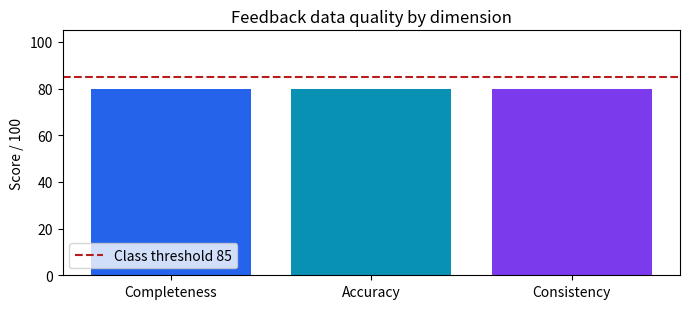

Here is the Python script that generated this plot:
from collections import Counter
from datetime import datetime, timezone
from io import StringIO
import csv
import re

# --------------------------- PARTICIPANT INPUTS ---------------------------
# Leave RUN_AWS=False for the local classroom path. Set it to True only after
# completing every AWS placeholder below and confirming the expected charges.
RUN_AWS = False

# Optional AWS CLI profile or SSO profile. Leave None to use the normal boto3
# credential chain, for example environment credentials or an attached role.
AWS_PROFILE = None

# AWS Region where the S3, Glue, Comprehend, and optional CloudWatch calls run.
AWS_REGION = "us-east-1"

# Keep False unless you intentionally want to publish numeric metrics to CloudWatch.
PUBLISH_CLOUDWATCH = False

# Replace with a globally unique bucket name that you own and can write to.
S3_BUCKET = "<REPLACE_WITH_YOUR_UNIQUE_S3_BUCKET_NAME>"

# Object key written inside S3_BUCKET. The Glue crawler uses the product-feedback prefix.
S3_KEY = "product-feedback/feedback.csv"

# Glue Data Catalog database to create or reuse for this exercise.
GLUE_DATABASE = "product_feedback_training"

# Replace with the ARN of an IAM role trusted by AWS Glue. The role needs access
# to the S3 prefix and Glue Data Quality permissions for the AWS path.
GLUE_ROLE_ARN = "<REPLACE_WITH_YOUR_GLUE_SERVICE_ROLE_ARN>"

# Optional crawler name. Leave empty to generate a timestamped name automatically.
CRAWLER_NAME = ""

# Classroom scoring inputs. The weights must add up to 1.0.
QUALITY_WEIGHTS = {"Completeness": 0.4, "Accuracy": 0.4, "Consistency": 0.2}
QUALITY_THRESHOLD = 85

session = None
if RUN_AWS:
    import boto3
    session = boto3.Session(profile_name=AWS_PROFILE, region_name=AWS_REGION)

feedback = [
    {"feedback_id": "F001", "customer_id": "C01", "rating": 5, "content": "The new search is excellent and fast."},
    {"feedback_id": "F002", "customer_id": "C02", "rating": 1, "content": "The app keeps failing and support is terrible."},
    {"feedback_id": "F003", "customer_id": "C03", "rating": 4, "content": "Useful results, although the filters are confusing."},
    {"feedback_id": "F003", "customer_id": "C04", "rating": 6, "content": "I like the features but the response is slow."},
    {"feedback_id": "F005", "customer_id": "", "rating": 3, "content": ""},
]
feedback

ids = [row["feedback_id"] for row in feedback]
checks = {
    "Feedback ID completeness": all(bool(r["feedback_id"].strip()) for r in feedback),
    "Feedback ID uniqueness": len(ids) == len(set(ids)),
    "Rating within 1 to 5": all(isinstance(r["rating"], int) and 1 <= r["rating"] <= 5 for r in feedback),
    "Content completeness": all(bool(r["content"].strip()) for r in feedback),
}
for name, passed in checks.items():
    print(f'{"PASS" if passed else "FAIL"}  {name}')
local_rule_score = 100 * sum(checks.values()) / len(checks)
print(f"Local rule score: {local_rule_score:.0f}/100")

print("\nIssues to review:")
duplicate_ids = {feedback_id for feedback_id, count in Counter(ids).items() if count > 1}
for row in feedback:
    issues = []
    if row["feedback_id"] in duplicate_ids:
        issues.append("duplicate feedback_id")
    if not isinstance(row["rating"], int) or not 1 <= row["rating"] <= 5:
        issues.append("rating outside 1-5")
    if not row["customer_id"].strip():
        issues.append("missing customer_id")
    if not row["content"].strip():
        issues.append("missing content")
    if issues:
        print(row["feedback_id"], "; ".join(issues))

DQDL = """Rules = [
    IsComplete "feedback_id",
    IsUnique "feedback_id",
    ColumnValues "rating" between 1 and 5,
    IsComplete "content"
]"""
print(DQDL)


s3_uri = None
glue_table = None
if RUN_AWS:
    from botocore.exceptions import ClientError

    missing_inputs = []
    if not S3_BUCKET or S3_BUCKET.startswith("<"):
        missing_inputs.append("S3_BUCKET")
    if not GLUE_ROLE_ARN or GLUE_ROLE_ARN.startswith("<"):
        missing_inputs.append("GLUE_ROLE_ARN")
    if missing_inputs:
        raise ValueError("Complete these participant inputs before setting RUN_AWS=True: " + ", ".join(missing_inputs))

    CRAWLER_NAME = CRAWLER_NAME or "product-feedback-crawler-" + datetime.now(timezone.utc).strftime("%Y%m%d%H%M%S")
    sts = session.client("sts")
    account_id = sts.get_caller_identity()["Account"]
    s3 = session.client("s3")
    s3.head_bucket(Bucket=S3_BUCKET)

    csv_buffer = StringIO()
    writer = csv.DictWriter(csv_buffer, fieldnames=["feedback_id", "customer_id", "rating", "content"])
    writer.writeheader()
    writer.writerows(feedback)
    s3.put_object(Bucket=S3_BUCKET, Key=S3_KEY, Body=csv_buffer.getvalue().encode("utf-8"))
    s3_uri = f"s3://{S3_BUCKET}/{S3_KEY}"
    print("Uploaded product feedback:", s3_uri)

    glue = session.client("glue")
    try:
        glue.create_database(DatabaseInput={"Name": GLUE_DATABASE})
    except glue.exceptions.AlreadyExistsException:
        pass
    glue.create_crawler(
        Name=CRAWLER_NAME,
        Role=GLUE_ROLE_ARN,
        DatabaseName=GLUE_DATABASE,
        Targets={"S3Targets": [{"Path": f"s3://{S3_BUCKET}/product-feedback/"}]},
        SchemaChangePolicy={"UpdateBehavior": "UPDATE_IN_DATABASE", "DeleteBehavior": "LOG"},
    )
    glue.start_crawler(Name=CRAWLER_NAME)
    print("Started Glue crawler:", CRAWLER_NAME)
    import time
    deadline = time.monotonic() + 600
    while time.monotonic() < deadline:
        crawler = glue.get_crawler(Name=CRAWLER_NAME)["Crawler"]
        state = crawler["State"]
        crawl_status = crawler.get("LastCrawl", {}).get("Status", "RUNNING")
        print("Crawler status:", state, crawl_status)
        if state == "READY" and crawl_status in ("SUCCEEDED", "FAILED", "CANCELLED"):
            break
        time.sleep(15)
    else:
        raise TimeoutError(f"Crawler is still running; inspect {CRAWLER_NAME} in the Glue console.")
    if crawl_status != "SUCCEEDED":
        raise RuntimeError(f"Glue crawler ended with {crawl_status}.")
    tables = glue.get_tables(DatabaseName=GLUE_DATABASE)["TableList"]
    if not tables:
        raise RuntimeError("The crawler completed but created no Glue table.")
    glue_table = tables[0]["Name"]
    print("Glue database/table:", GLUE_DATABASE, glue_table)
else:
    print("AWS disabled: S3 upload and Glue crawler were not run.")

glue_result = None
ruleset_name = None
if RUN_AWS:
    import time
    if not glue_table:
        raise ValueError("Run the S3 upload and Glue crawler cell first so glue_table is available.")
    table_ref = {"DatabaseName": GLUE_DATABASE, "TableName": glue_table}
    glue.get_table(DatabaseName=GLUE_DATABASE, Name=glue_table)
    ruleset_name = "product_feedback_dq_" + datetime.now(timezone.utc).strftime("%Y%m%d%H%M%S")
    glue.create_data_quality_ruleset(Name=ruleset_name, Ruleset=DQDL, TargetTable=table_ref)
    run_id = glue.start_data_quality_ruleset_evaluation_run(
        DataSource={"GlueTable": table_ref},
        Role=GLUE_ROLE_ARN,
        RulesetNames=[ruleset_name],
        AdditionalRunOptions={"CloudWatchMetricsEnabled": PUBLISH_CLOUDWATCH},
    )["RunId"]
    print("Started Glue evaluation:", run_id, "ruleset:", ruleset_name)
    deadline = time.monotonic() + 600
    while time.monotonic() < deadline:
        run = glue.get_data_quality_ruleset_evaluation_run(RunId=run_id)
        status = run["Status"]
        print("Status:", status)
        if status in ("SUCCEEDED", "FAILED", "STOPPED", "TIMEOUT"):
            break
        time.sleep(15)
    else:
        raise TimeoutError(f"Evaluation is still running; inspect Glue run {run_id} in the console.")
    if status != "SUCCEEDED":
        raise RuntimeError(run.get("ErrorString", f"Glue run ended with {status}"))
    result_ids = run.get("ResultIds", [])
    if not result_ids:
        raise RuntimeError("Glue reported success but returned no quality result IDs.")
    glue_result = glue.get_data_quality_result(ResultId=result_ids[0])
    print("Glue service score:", glue_result.get("Score"))
    for rule in glue_result.get("RuleResults", []):
        print(rule.get("Result"), rule.get("EvaluatedRule"), rule.get("EvaluationMessage", ""))
else:
    print("AWS disabled: DQDL was displayed, but Glue evaluation was not run.")

def lambda_handler(event, context=None, comprehend_client=None):
    text = event.get("content", "").strip()
    if not text:
        return {"valid": False, "route": "quarantine", "reason": "Missing content"}
    if comprehend_client is not None:
        response = comprehend_client.detect_sentiment(Text=text, LanguageCode="en")
        sentiment = response["Sentiment"]
        source = "Amazon Comprehend"
    else:
        # Local demonstration rule only. It is not equivalent to Comprehend.
        sentiment = "NEGATIVE" if re.search(r"\b(terrible|failing|broken|bad)\b", text.lower()) else "OTHER"
        source = "local keyword example"
    return {"valid": True, "route": "human_review" if sentiment == "NEGATIVE" else "normal",
            "sentiment": sentiment, "source": source}

comprehend = None
if RUN_AWS:
    comprehend = session.client("comprehend")
for row in feedback:
    result = lambda_handler({"content": row["content"]}, comprehend_client=comprehend)
    print(row["feedback_id"], result)


n = len(feedback)
dimension_scores = {
    "Completeness": 100 * sum(bool(r["content"].strip()) and bool(r["customer_id"].strip()) for r in feedback) / n,
    "Accuracy": 100 * sum(isinstance(r["rating"], int) and 1 <= r["rating"] <= 5 for r in feedback) / n,
    "Consistency": 100 * len(set(ids)) / n,
}
weights = QUALITY_WEIGHTS
assert abs(sum(weights.values()) - 1.0) < 1e-9, "QUALITY_WEIGHTS must add up to 1.0"
weighted_score = sum(dimension_scores[k] * weights[k] for k in weights)
threshold = QUALITY_THRESHOLD
print("Dimension scores:")
for name, score in dimension_scores.items():
    print(f"  {name}: {score:.1f}/100 (weight {weights[name]:.0%})")
print(f"Weighted score: {weighted_score:.1f}/100 | Threshold: {threshold} | Status: {'PASS' if weighted_score >= threshold else 'INVESTIGATE'}")
if glue_result:
    glue_score = glue_result["Score"] * 100 if glue_result["Score"] <= 1 else glue_result["Score"]
    print(f"Glue service score: {glue_score:.1f}/100")
else:
    print("Glue service score: unavailable; AWS evaluation was not run")

import matplotlib.pyplot as plt
fig, ax = plt.subplots(figsize=(7, 3.2))
ax.bar(dimension_scores.keys(), dimension_scores.values(), color=["#2563eb", "#0891b2", "#7c3aed"])
ax.axhline(threshold, color="#b91c1c", linestyle="--", label=f"Class threshold {threshold}")
ax.set_ylim(0, 105)
ax.set_ylabel("Score / 100")
ax.set_title("Feedback data quality by dimension")
ax.legend(loc="lower left")
plt.tight_layout()
plt.show()


if RUN_AWS and PUBLISH_CLOUDWATCH:
    cloudwatch = session.client("cloudwatch")
    metric_data = [
        {"MetricName": "QualityScore", "Dimensions": [{"Name": "Dimension", "Value": name}],
         "Value": float(score), "Unit": "Percent"}
        for name, score in {**dimension_scores, "Overall": weighted_score}.items()
    ]
    cloudwatch.put_metric_data(Namespace="Training/DataQualityDemo", MetricData=metric_data)
    print("Published", len(metric_data), "numeric quality metrics to CloudWatch in", AWS_REGION)
else:
    print("CloudWatch disabled: scores were calculated locally and no metrics were published.")

## Cleanup resources created for this run
if RUN_AWS:
    cleanup_glue = session.client("glue")
    cleanup_s3 = session.client("s3")

    if ruleset_name:
        cleanup_glue.delete_data_quality_ruleset(Name=ruleset_name)
        print("Deleted Glue ruleset:", ruleset_name)
    if CRAWLER_NAME:
        cleanup_glue.delete_crawler(Name=CRAWLER_NAME)
        print("Deleted Glue crawler:", CRAWLER_NAME)
    cleanup_glue.delete_database(Name=GLUE_DATABASE)
    print("Deleted Glue database and catalog table:", GLUE_DATABASE)
    cleanup_s3.delete_object(Bucket=S3_BUCKET, Key=S3_KEY)
    print("Deleted uploaded S3 object:", f"s3://{S3_BUCKET}/{S3_KEY}")
else:
    print("Cleanup skipped: AWS was disabled.")
